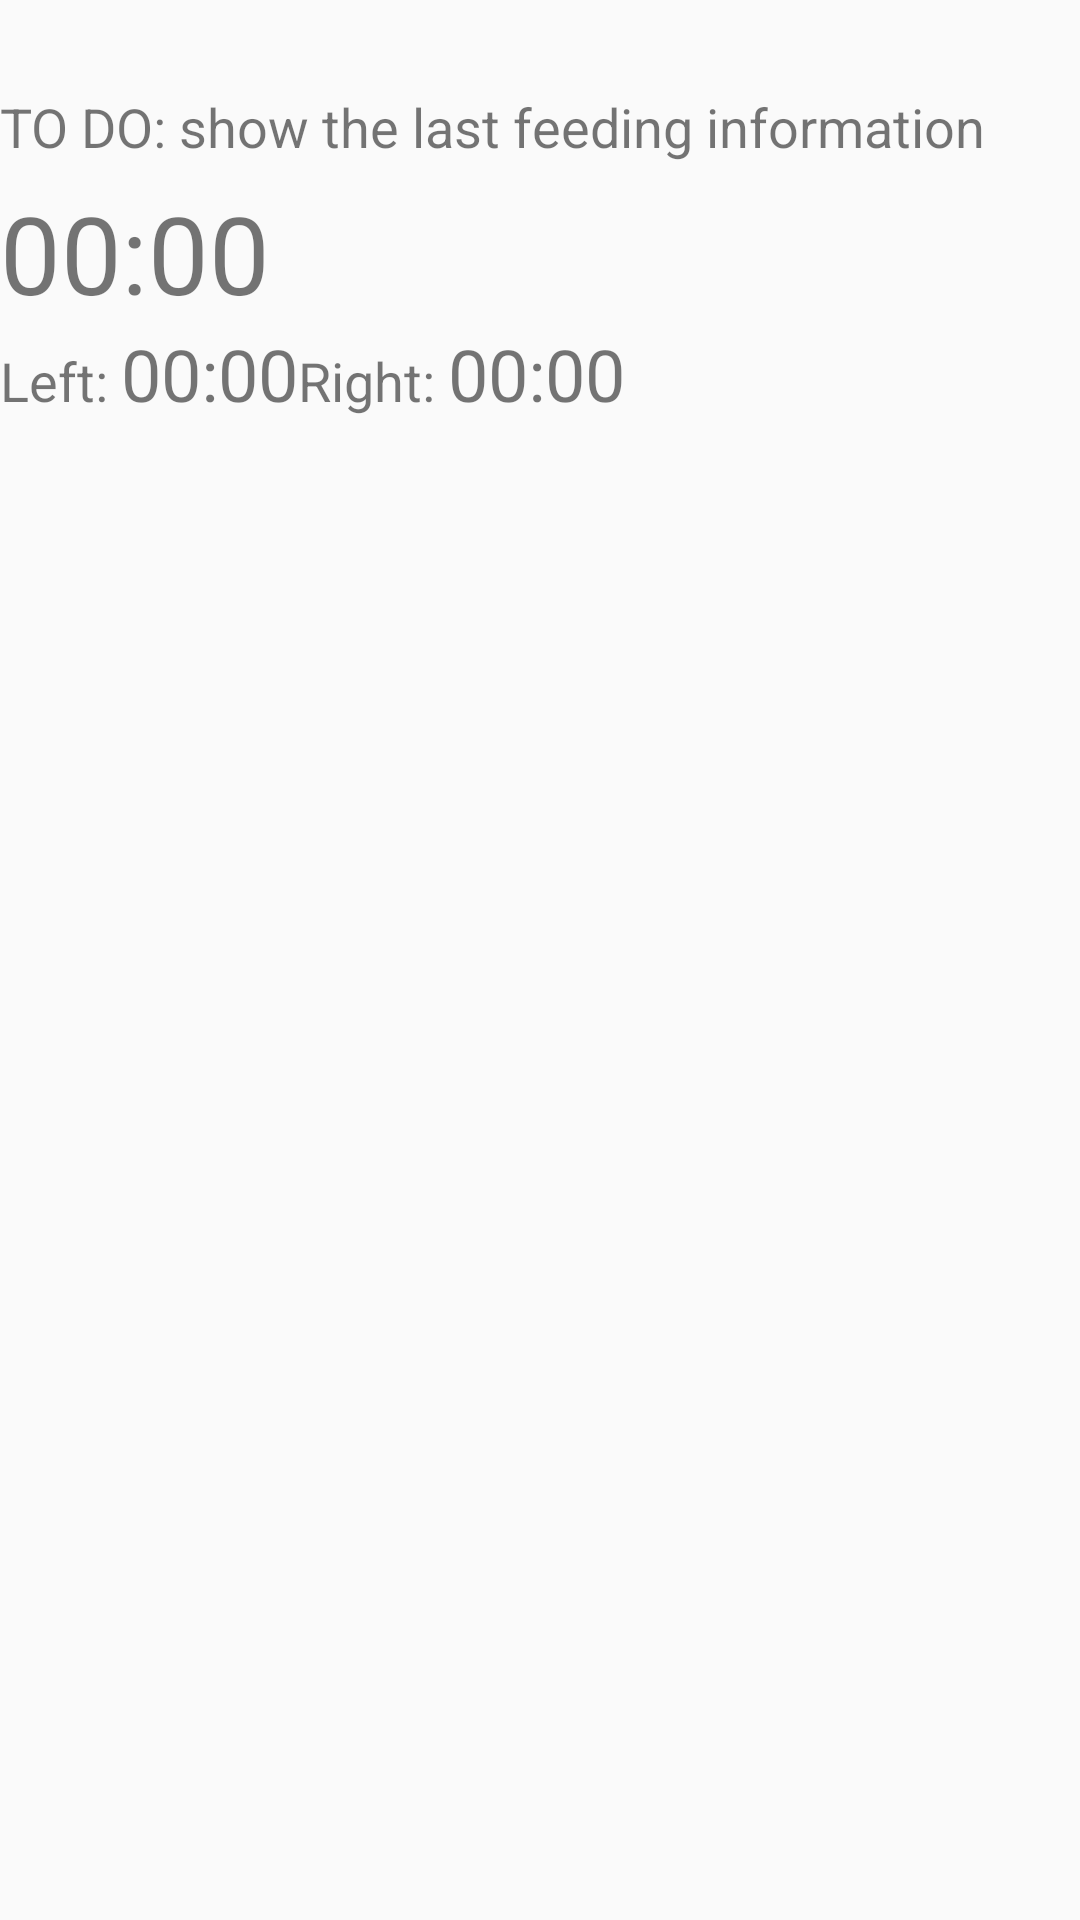

This screen was rendered from an Android layout file. Write that file and the resources it references.
<!-- AndroidManifest.xml: application theme AppTheme -->
<!-- res/layout/activity_feeding.xml -->
<?xml version="1.0" encoding="utf-8"?>
<LinearLayout
    xmlns:android="http://schemas.android.com/apk/res/android"
    android:orientation="vertical"
    android:layout_width="match_parent"
    android:layout_height="match_parent"
    >

    <TextView
        android:layout_width="wrap_content"
        android:layout_height="wrap_content"
        android:id="@+id/tvSelectedBabyFeeding"
        android:textSize="18dp"
        android:minHeight="30dp"
        />

    <TextView
        android:layout_width="wrap_content"
        android:layout_height="wrap_content"
        android:id="@+id/tvLastFeeding"
        android:text="TO DO: show the last feeding information"
        android:textSize="18dp"
        android:minHeight="30dp"
        />

    <TextView
        android:layout_width="wrap_content"
        android:layout_height="wrap_content"
        android:id="@+id/tvMasterTimer"
        android:text="00:00"
        android:textSize="36dp"
        android:minHeight="30dp"
        android:textAlignment="center"
        />

    <LinearLayout
        android:layout_width="match_parent"
        android:layout_height="wrap_content"
        android:orientation="horizontal"
        >

        <TextView
            android:layout_width="wrap_content"
            android:layout_height="wrap_content"
            android:text="Left: "
            android:textSize="18dp"
            android:minHeight="30dp"
            />

        <TextView
            android:layout_width="wrap_content"
            android:layout_height="wrap_content"
            android:id="@+id/tvLeftTimer"
            android:text="00:00"
            android:textSize="24dp"
            android:minHeight="30dp"
            />

        <TextView
            android:layout_width="wrap_content"
            android:layout_height="wrap_content"
            android:text="Right: "
            android:textSize="18dp"
            android:minHeight="30dp"
            />

        <TextView
            android:layout_width="wrap_content"
            android:layout_height="wrap_content"
            android:id="@+id/tvRightTimer"
            android:text="00:00"
            android:textSize="24dp"
            android:minHeight="30dp"
            />


    </LinearLayout>


    <ListView
        android:layout_width="match_parent"
        android:layout_height="match_parent"
        android:textAlignment="center"
        android:id="@+id/lvFeedingMenu"
        />

</LinearLayout>
<!-- resources referenced by this layout -->
<resources>
  <style name="AppTheme" parent="Theme.AppCompat.Light.DarkActionBar">
          
          <item name="colorPrimary">@color/colorPrimary</item>
          <item name="colorPrimaryDark">@color/colorPrimaryDark</item>
          <item name="colorAccent">@color/colorAccent</item>
      </style>
  <color name="colorPrimary">#3F51B5</color>
  <color name="colorPrimaryDark">#303F9F</color>
  <color name="colorAccent">#FF4081</color>
</resources>
